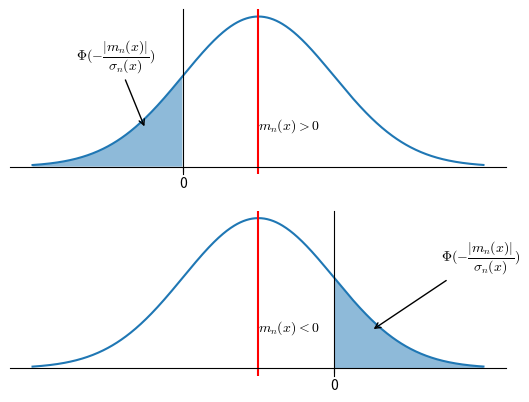

Generate this figure with matplotlib:
import numpy as np
import matplotlib
import matplotlib.pyplot as plt
from scipy.stats import norm

matplotlib.rcParams["mathtext.fontset"]="cm"

mean = 1
x = np.arange(-2, 4, 0.01)
y = norm.pdf(x, loc=mean)

fig, (ax1, ax2) = plt.subplots(2,1)
ax1.plot(x, y)
ax1.axvline(x=mean, color="r")
ax1.fill_between(x, np.zeros(len(y)), y, where=x<=0, alpha=0.5)

ax1.annotate("$\\Phi(-\\dfrac{|m_n(x)|}{\\sigma_n(x)})$", xy=(-0.5, 0.1), xytext=(-50, 50), textcoords="offset points", arrowprops=dict(arrowstyle="->"))
ax1.annotate("$m_n(x)>0$", xy=(mean, 0.1), xytext=(0, 0), textcoords="offset points")

ax1.spines["left"].set_position("zero")
ax1.spines["right"].set_visible(False)
ax1.yaxis.tick_left()
ax1.spines["bottom"].set_position("zero")
ax1.spines["top"].set_visible(False)
ax1.xaxis.tick_bottom()
ax1.set_aspect(5)

ax1.set_yticks([])
ax1.set_xticks([0])

mean=-1
x = np.arange(-4, 2, 0.01)
y = norm.pdf(x, loc=mean)
ax2.plot(x, y)
ax2.axvline(x=mean, color="r")
ax2.fill_between(x, np.zeros(len(y)), y, where=x>=0, alpha=0.5)

ax2.annotate("$\\Phi(-\\dfrac{|m_n(x)|}{\\sigma_n(x)})$", xy=(0.5, 0.1), xytext=(50, 50), textcoords="offset points", arrowprops=dict(arrowstyle="->"))
ax2.annotate("$m_n(x)<0$", xy=(mean, 0.1), xytext=(0, 0), textcoords="offset points")

ax2.spines["left"].set_position("zero")
ax2.spines["right"].set_visible(False)
ax2.yaxis.tick_left()
ax2.spines["bottom"].set_position("zero")
ax2.spines["top"].set_visible(False)
ax2.xaxis.tick_bottom()
ax2.set_aspect(5)

ax2.set_yticks([])
ax2.set_xticks([0])
plt.show()